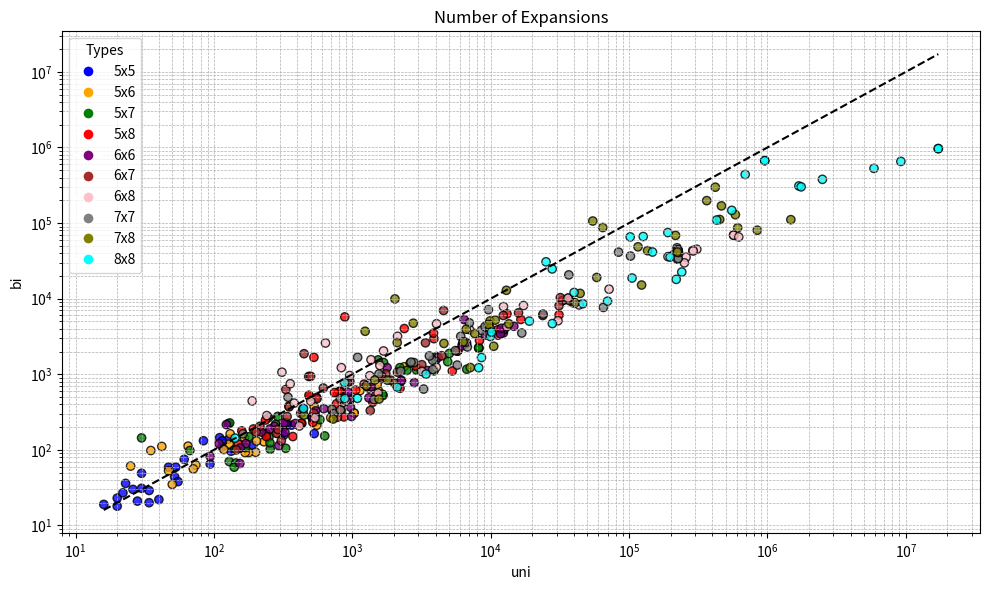

Source code (Python):
import matplotlib.pyplot as plt
import numpy as np
import pandas as pd

# Data
data = {
    "type": ["5x5", "5x6", "5x7", "5x8", "6x6", "6x7", "6x8", "7x7", "7x8", "8x8"],
    "uni": [
        [61, 191, 40, 128, 52, 94, 110, 47, 23, 34, 20, 16, 26, 20, 28, 30, 55, 22, 34, 30, 115, 513, 127, 84, 531, 133, 318, 53, 238, 115, 514, 308, 441, 319, 514, 441, 363, 514, 336, 513],
        [530, 846, 541, 131, 1030, 541, 1135, 348, 1315, 1030, 230, 25, 166, 554, 35, 50, 74, 129, 200, 47, 203, 698, 289, 240, 42, 178, 65, 168, 118, 71, 1538, 817, 965, 817, 1512, 784, 2028, 965, 2368, 840],
        [30, 67, 129, 534, 330, 432, 437, 248, 583, 179, 141, 632, 144, 130, 279, 169, 250, 255, 254, 140, 2620, 2207, 4055, 4006, 8217, 2483, 8217, 8176, 1683, 1538, 1669, 289, 6712, 3118, 5031, 493, 1652, 2915, 3898, 4892],
    [1217, 5281, 552, 806, 1487, 372, 2212, 486, 905, 518, 2871, 882, 2376, 714, 1406, 743, 831, 528, 1287, 3891, 8304, 3864, 5762, 5762, 16514, 13121, 11283, 5762, 11225, 31196, 239, 769, 159, 150, 427, 869, 236, 887, 1057, 193],
    [274, 220, 154, 170, 326, 123, 155, 294, 94, 254, 1370, 957, 9170, 4169, 2263, 1783, 2263, 2808, 1317, 3489, 970, 518, 331, 927, 387, 987, 543, 109, 320, 622, 6245, 6702, 6431, 12354, 12435, 12435, 11773, 6225, 14700, 11936],
    [484, 617, 500, 1348, 556, 961, 424, 923, 284, 781, 36235, 36235, 12332, 15898, 4567, 39520, 23807, 37139, 33110, 33110, 1644, 338, 215, 331, 350, 527, 202, 145, 290, 307, 3378, 2119, 1748, 4425, 1899, 1629, 3179, 31212, 31860, 448],
    [308645, 569764, 569764, 288804, 223027, 208933, 258250, 290726, 251041, 620120, 7038, 189, 414, 241, 833, 356, 501, 4042, 537, 1337, 191117, 4061, 43576, 30644, 71722, 13081, 17264, 36221, 12375, 2123, 958, 3187, 1582, 310, 900, 380, 640, 1365, 1681, 1535],
    [225144, 223793, 226202, 83966, 225064, 227787, 222170, 225064, 225144, 8565, 65206, 23917, 7010, 2787, 6784, 16774, 36697, 102390, 9106, 3279, 162, 343, 713, 737, 3816, 2237, 1434, 5729, 5558, 1556, 2656, 1093, 821, 819, 6075, 9628, 3809, 3606, 6586],
    [9893, 1238, 10773, 7125, 7669, 6328, 4593, 1263, 2033, 2112, 13539, 116087, 58429, 216619, 40845, 44286, 136113, 2758, 10523, 223760, 1452, 1561, 728, 1797, 9906, 123181, 9620, 447, 6649, 12983, 64533, 609426, 844529, 586533, 54698, 465127, 451970, 364190, 1476369, 420068],
    [9206098, 5885414, 956387, 17162818, 690757, 1687221, 142, 3408, 879, 2116, 444, 8577, 1089, 9958, 883, 10145, 147695, 1751923, 552500, 46302, 429707, 2496555, 101955, 240334, 25113, 197830, 40055, 69931, 8190, 219182, 105100, 27906, 19012, 126559, 27820, 190636, 956387, 17162818]
    ],
    "bi": [
       [75, 115, 22, 139, 44, 65, 145, 59, 36, 29, 23, 19, 30, 18, 21, 49, 38, 27, 20, 31, 132, 266, 221, 132, 164, 96, 198, 59, 163, 110, 271, 163, 348, 156, 271, 348, 212, 271, 215, 268],
    [374, 416, 237, 163, 306, 279, 606, 378, 656, 306, 128, 61, 144, 212, 98, 35, 63, 119, 93, 53, 131, 266, 166, 162, 111, 92, 112, 92, 101, 56, 614, 597, 471, 597, 734, 566, 762, 471, 1255, 562],
    [144, 98, 70, 283, 105, 224, 317, 267, 251, 149, 101, 153, 67, 227, 217, 107, 148, 102, 124, 59, 1404, 1222, 1716, 1540, 2217, 1124, 2217, 2254, 1430, 1549, 525, 277, 1165, 1129, 1888, 500, 544, 1134, 1109, 1465],
    [741, 1107, 494, 586, 539, 150, 653, 528, 502, 231, 1282, 5737, 4023, 330, 427, 573, 333, 1674, 693, 2958, 2796, 3500, 2033, 2033, 5304, 6290, 3288, 2033, 3872, 6093, 150, 407, 178, 119, 225, 273, 248, 511, 617, 189],
    [205, 172, 66, 121, 171, 216, 106, 114, 82, 189, 683, 462, 3303, 1674, 825, 1224, 825, 776, 488, 1119, 367, 267, 229, 580, 223, 276, 328, 121, 228, 351, 2503, 2581, 5288, 3527, 3890, 3890, 3432, 2379, 4321, 4062],
    [935, 657, 940, 331, 476, 803, 304, 781, 165, 270, 10081, 10081, 5992, 6495, 6971, 8797, 5991, 9398, 9430, 9430, 879, 276, 205, 628, 371, 306, 172, 100, 186, 132, 2604, 1064, 1014, 1756, 834, 953, 1339, 8073, 10317, 1870],
    [45034, 69140, 69140, 43411, 41929, 37877, 35309, 42814, 29788, 65488, 3889, 444, 207, 284, 1224, 749, 442, 1238, 265, 958, 35994, 4653, 8269, 5100, 13339, 4264, 8110, 10161, 7850, 3179, 962, 1087, 1308, 1065, 445, 415, 2590, 1557, 2033, 564],
    [44161, 33262, 33992, 41222, 44208, 40817, 47105, 44208, 44161, 3808, 7658, 6249, 4782, 1428, 2297, 3511, 20630, 36614, 4279, 637, 163, 497, 345, 302, 1156, 1099, 463, 1323, 2055, 1006, 1446, 1675, 336, 477, 3167, 7152, 1532, 1745, 2650],
    [5067, 3703, 5200, 1227, 3456, 2683, 2560, 703, 9925, 2623, 4644, 48495, 19083, 68611, 8830, 11742, 43121, 4737, 2346, 41336, 838, 470, 256, 833, 4073, 15145, 4564, 288, 3939, 12899, 87328, 86305, 80359, 128917, 106415, 168716, 111470, 198037, 110904, 298277],
    [653822, 528506, 669732, 965479, 438908, 309745, 143, 1004, 776, 674, 353, 1665, 480, 3158, 476, 3602, 41374, 301283, 147337, 8575, 109708, 378648, 65558, 22498, 30722, 35517, 12075, 9264, 1221, 17997, 18754, 4684, 5048, 66348, 24726, 74946, 669732, 965479]],
}

# Flatten the data for plotting
x = []  # uni values
y = []  # bi values
colors = []  # color codes based on type
labels = []

color_map = {
    "5x5": "blue",
    "5x6": "orange",
    "5x7": "green",
    "5x8": "red",
    "6x6": "purple",
    "6x7": "brown",
    "6x8": "pink",
    "7x7": "gray",
    "7x8": "olive",
    "8x8": "cyan",
}

for idx, type_ in enumerate(data["type"]):
    for uni_value, bi_value in zip(data["uni"][idx], data["bi"][idx]):
        x.append(uni_value)
        y.append(bi_value)
        colors.append(color_map[type_])
        labels.append(type_)
        print(f"{uni_value} {bi_value} {type_}")

# Calculate the range of the data
min_val = min(min(x), min(y))
max_val = max(max(x), max(y))

# Create scatter plot
plt.figure(figsize=(10, 6))
plt.scatter(x, y, c=colors, alpha=0.8, label=data["type"], edgecolors='k')

# Add the identity line
plt.plot([min_val, max_val], [min_val, max_val], color='black', linestyle='--', label='Identity (y = x)')

# Log scale
plt.xscale("log")
plt.yscale("log")

# Labels and title
plt.xlabel("uni")
plt.ylabel("bi")
plt.title("Number of Expansions")

# Legend
legend_elements = [
    plt.Line2D([0], [0], marker='o', color='w', markerfacecolor=color, markersize=8, label=type_)
    for type_, color in color_map.items()
]
plt.legend(handles=legend_elements, title="Types")

# Show plot
plt.grid(True, which="both", linestyle="--", linewidth=0.5)
plt.tight_layout()
# plt.show()
plt.savefig("scatter_plot_results.png")

